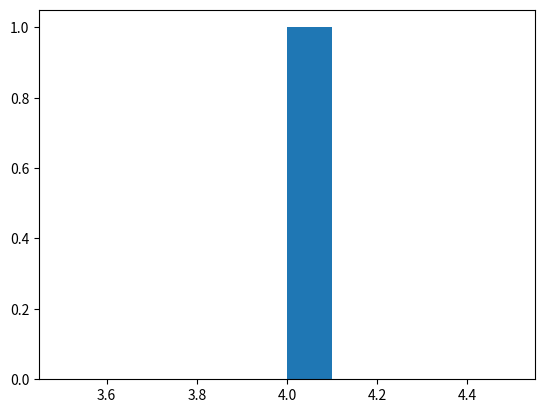

Here is the Python script that generated this plot: (Note: this script raises an exception after producing the figure.)
# Kasia Connell, 2019
# Solution to Question 10
# The Program will output the plot of functions x, power x and 2 to the power of x in the range [0,4]

#Imort math solution 
import math
#Import numpy solution for the purpose of plot
import numpy
# set the range of x from 0 to 4
x = range(0,5)

# to calculate the power of x:
for x in range(0,5): 
    f1 = x**2
#to calculate 2 to the power of x:
    f2= 2**x
    print(x, f1, f2)  # Print all the value of x, x to the powoer of 2, 2 to the power of x
    
# import matplot pyplot and assign it name pl
import matplotlib.pyplot as pl  
# for the plot to be created enter:
pl.hist(x)  # command to create the plot for value x
pl.show(x)  # command to show the plot for value x
 
pl.hist(f1) # command to create the plot for f1
pl.show(f1) # command to show the plot for f1

pl.hist(f2) # command to create the plot for f2
pl.show(f2) # command to show the plot for f2
